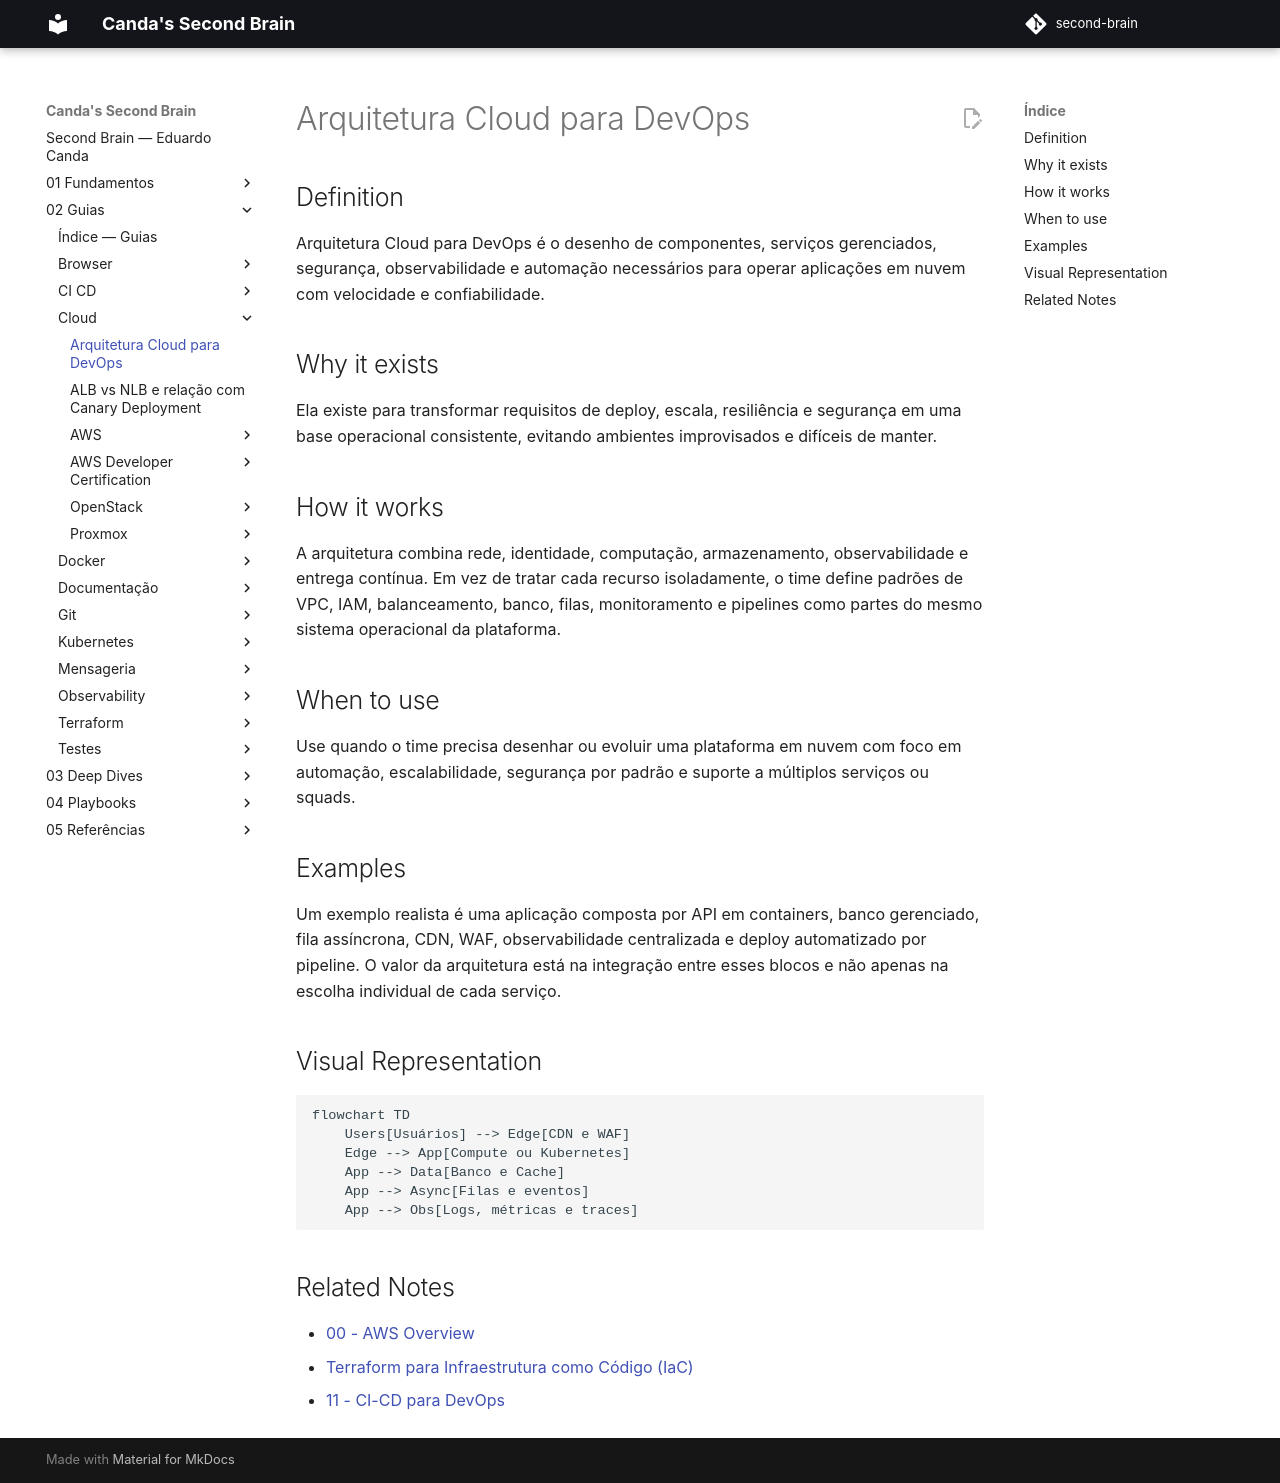

repository: EduardoCanda/second-brain · page: 02 - Guias/Cloud/13 - Arquitetura Cloud para DevOps/index.html · generator: mkdocs

# Arquitetura Cloud para DevOps

## Definition
Arquitetura Cloud para DevOps é o desenho de componentes, serviços gerenciados, segurança, observabilidade e automação necessários para operar aplicações em nuvem com velocidade e confiabilidade.

## Why it exists
Ela existe para transformar requisitos de deploy, escala, resiliência e segurança em uma base operacional consistente, evitando ambientes improvisados e difíceis de manter.

## How it works
A arquitetura combina rede, identidade, computação, armazenamento, observabilidade e entrega contínua. Em vez de tratar cada recurso isoladamente, o time define padrões de VPC, IAM, balanceamento, banco, filas, monitoramento e pipelines como partes do mesmo sistema operacional da plataforma.

## When to use
Use quando o time precisa desenhar ou evoluir uma plataforma em nuvem com foco em automação, escalabilidade, segurança por padrão e suporte a múltiplos serviços ou squads.

## Examples
Um exemplo realista é uma aplicação composta por API em containers, banco gerenciado, fila assíncrona, CDN, WAF, observabilidade centralizada e deploy automatizado por pipeline. O valor da arquitetura está na integração entre esses blocos e não apenas na escolha individual de cada serviço.

## Visual Representation
```mermaid
flowchart TD
    Users[Usuários] --> Edge[CDN e WAF]
    Edge --> App[Compute ou Kubernetes]
    App --> Data[Banco e Cache]
    App --> Async[Filas e eventos]
    App --> Obs[Logs, métricas e traces]
```

## Related Notes
- [00 - AWS Overview](AWS/00%20-%20AWS%20Overview.md)
- [Terraform para Infraestrutura como Código (IaC)](../Terraform/Terraform%20para%20Infraestrutura%20como%20C%C3%B3digo%20(IaC).md)
- [11 - CI-CD para DevOps](../CI-CD/11%20-%20CI-CD%20para%20DevOps.md)
